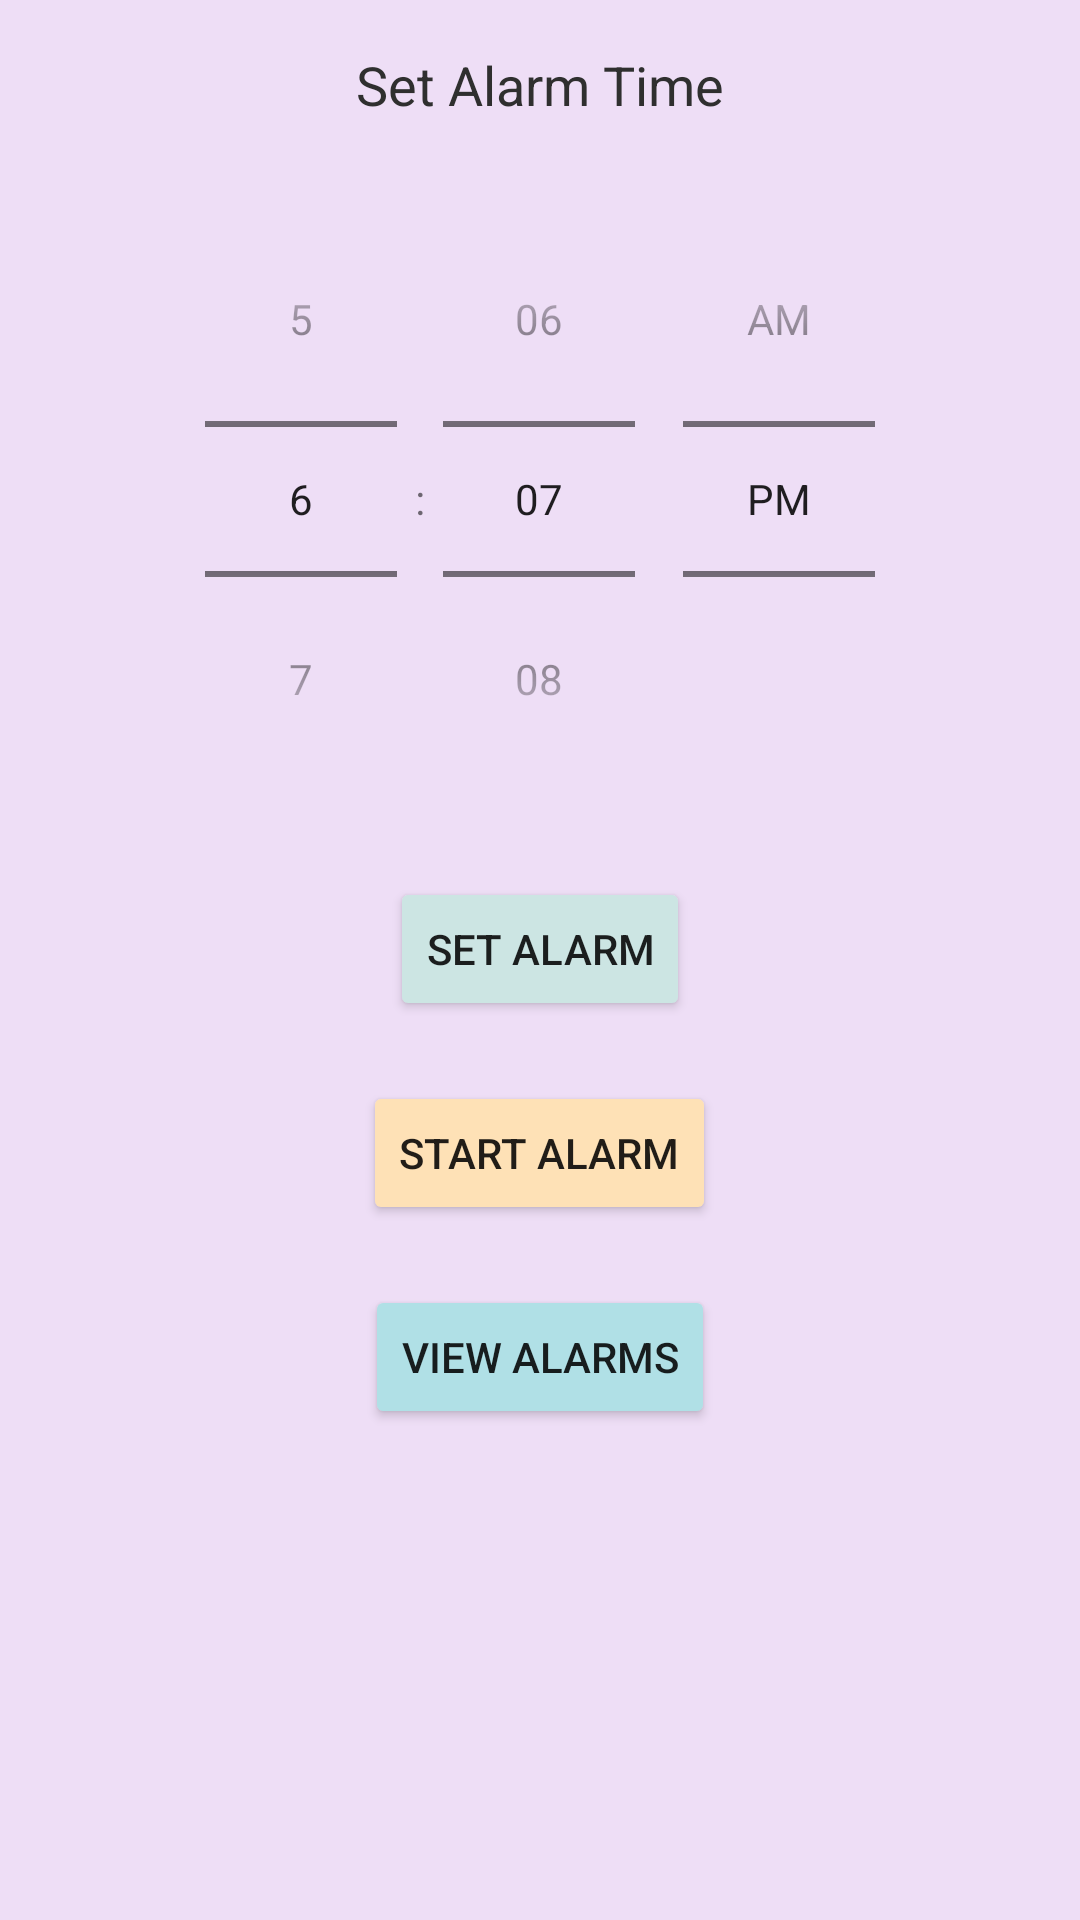

Layout XML and referenced resources for this Android screen:
<!-- AndroidManifest.xml: application theme AppTheme -->
<!-- res/layout/activity_main.xml -->
<?xml version="1.0" encoding="utf-8"?>
<RelativeLayout xmlns:android="http://schemas.android.com/apk/res/android"
    android:layout_width="match_parent"
    android:layout_height="match_parent"
    android:padding="16dp"
    android:background="#EEDEF6">

    <TextView
        android:id="@+id/alarm_text"
        android:layout_width="wrap_content"
        android:layout_height="wrap_content"
        android:text="Set Alarm Time"
        android:textSize="18sp"
        android:textColor="#2F2F2F"
        android:layout_centerHorizontal="true" />

    <TimePicker
        android:id="@+id/time_picker"
        android:layout_width="wrap_content"
        android:layout_height="wrap_content"
        android:layout_below="@id/alarm_text"
        android:layout_centerHorizontal="true"
        android:layout_marginTop="20dp"
        android:timePickerMode="spinner" />

    <Button
        android:id="@+id/set_alarm"
        android:layout_width="wrap_content"
        android:layout_height="wrap_content"
        android:layout_below="@id/time_picker"
        android:layout_marginTop="20dp"
        android:layout_centerHorizontal="true"
        android:backgroundTint="#CCE5E3"
        android:text="Set Alarm" />

    <Button
        android:id="@+id/start_alarm"
        android:layout_width="wrap_content"
        android:layout_height="wrap_content"
        android:layout_below="@id/set_alarm"
        android:layout_marginTop="20dp"
        android:layout_centerHorizontal="true"
        android:backgroundTint="#FEE1B6"
        android:text="Start Alarm" />

    <Button
        android:id="@+id/view_alarms"
        android:layout_width="wrap_content"
        android:layout_height="wrap_content"
        android:layout_below="@id/start_alarm"
        android:layout_marginTop="20dp"
        android:layout_centerHorizontal="true"
        android:backgroundTint="#B0E0E6"
        android:text="View Alarms" />
</RelativeLayout>
<!-- resources referenced by this layout -->
<resources>
  <style name="AppTheme" parent="Theme.AppCompat.Light.DarkActionBar">
          <item name="colorPrimary">#2F2F2F</item>
          <item name="colorPrimaryDark">#2F2F2F</item>
          <item name="colorAccent">#FEE1B6</item>
      </style>
</resources>
